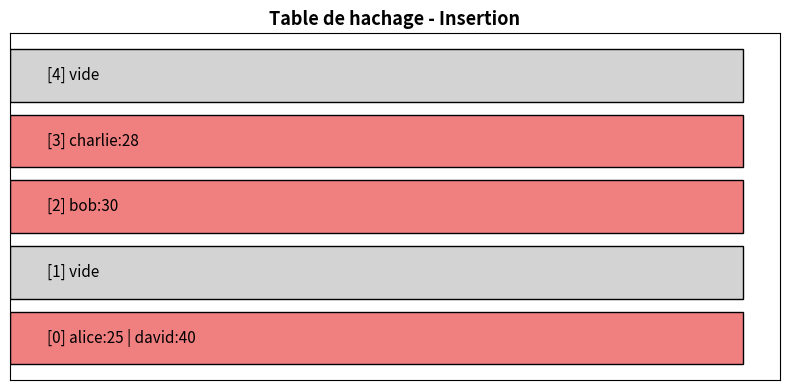

Generate this figure with matplotlib: (Note: this script raises an exception after producing the figure.)
import matplotlib.pyplot as plt
import numpy as np

# --- Image 1 : Table de hachage ---
fig, ax = plt.subplots(figsize=(8, 4))
table = [[] for _ in range(5)]

def hash_simple(mot, taille):
    return sum(ord(c) for c in mot) % taille

data = [("alice", 25), ("bob", 30), ("charlie", 28), ("david", 40)]
for cle, val in data:
    table[hash_simple(cle, 5)].append(f"{cle}:{val}")

labels = [f"[{i}] {' | '.join(v) if v else 'vide'}" for i, v in enumerate(table)]
colors = ['lightcoral' if v else 'lightgray' for v in table]
ax.barh(range(5), [1]*5, color=colors, edgecolor='black')
for i, label in enumerate(labels):
    ax.text(0.05, i, label, va='center', fontsize=11)
ax.set_yticks([])
ax.set_xticks([])
ax.set_title('Table de hachage - Insertion', fontsize=13, fontweight='bold')
plt.tight_layout()
plt.savefig('images/hash_table.png')
plt.close()

# --- Image 2 : Compteur de mots ---
texte = "python est simple et python est puissant"
mots = texte.split()
compteur = {}
for mot in mots:
    compteur[mot] = compteur.get(mot, 0) + 1

fig, ax = plt.subplots(figsize=(8, 4))
ax.bar(compteur.keys(), compteur.values(), color='steelblue')
ax.set_title('Compteur de mots', fontsize=13, fontweight='bold')
ax.set_xlabel('Mots')
ax.set_ylabel('Occurrences')
plt.tight_layout()
plt.savefig('images/wordcount.png')
plt.close()

print("Images generees dans images/")
